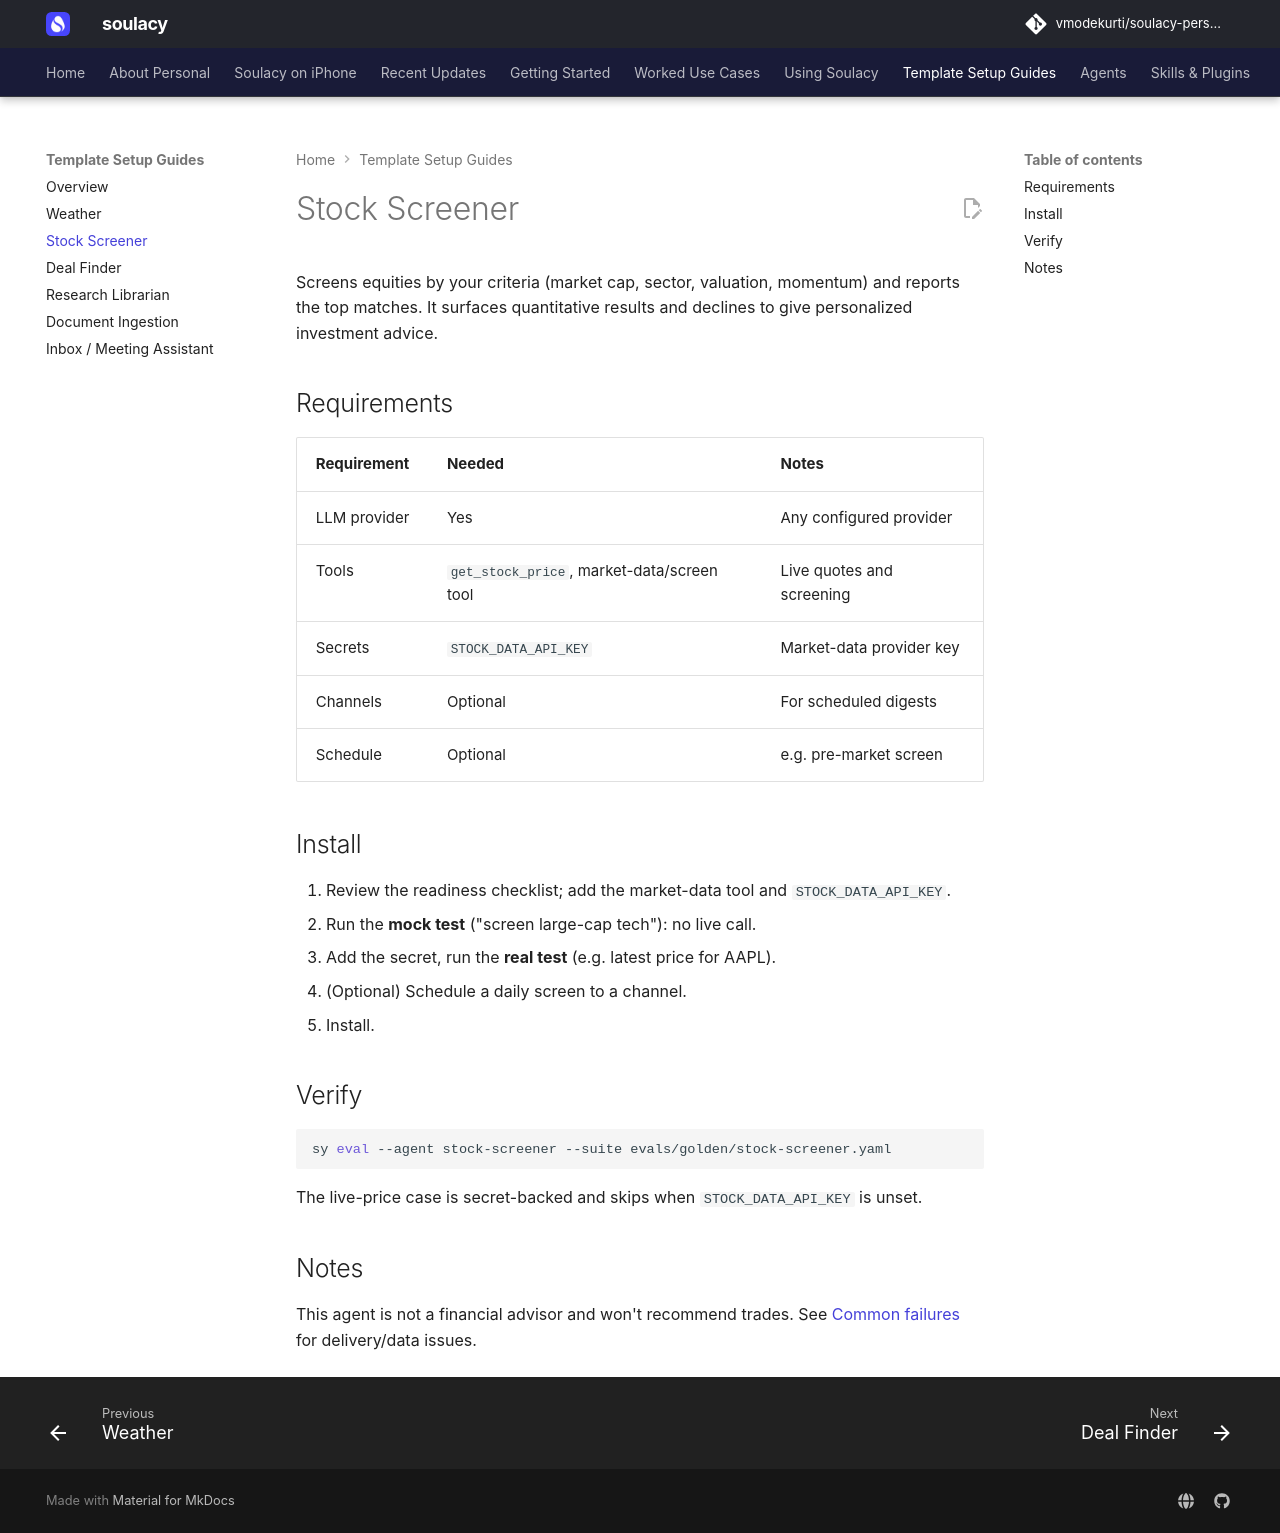

repository: vmodekurti/soulacy-personal · page: template-guides/stock-screener/index.html · generator: mkdocs

# Stock Screener

Screens equities by your criteria (market cap, sector, valuation, momentum) and
reports the top matches. It surfaces quantitative results and declines to give
personalized investment advice.

## Requirements

| Requirement | Needed | Notes |
| --- | --- | --- |
| LLM provider | Yes | Any configured provider |
| Tools | `get_stock_price`, market-data/screen tool | Live quotes and screening |
| Secrets | `STOCK_DATA_API_KEY` | Market-data provider key |
| Channels | Optional | For scheduled digests |
| Schedule | Optional | e.g. pre-market screen |

## Install

1. Review the readiness checklist; add the market-data tool and
   `STOCK_DATA_API_KEY`.
2. Run the **mock test** ("screen large-cap tech"): no live call.
3. Add the secret, run the **real test** (e.g. latest price for AAPL).
4. (Optional) Schedule a daily screen to a channel.
5. Install.

## Verify

```bash
sy eval --agent stock-screener --suite evals/golden/stock-screener.yaml
```

The live-price case is secret-backed and skips when `STOCK_DATA_API_KEY` is unset.

## Notes

This agent is not a financial advisor and won't recommend trades. See
[Common failures](../troubleshooting/common-failures.md) for delivery/data issues.
